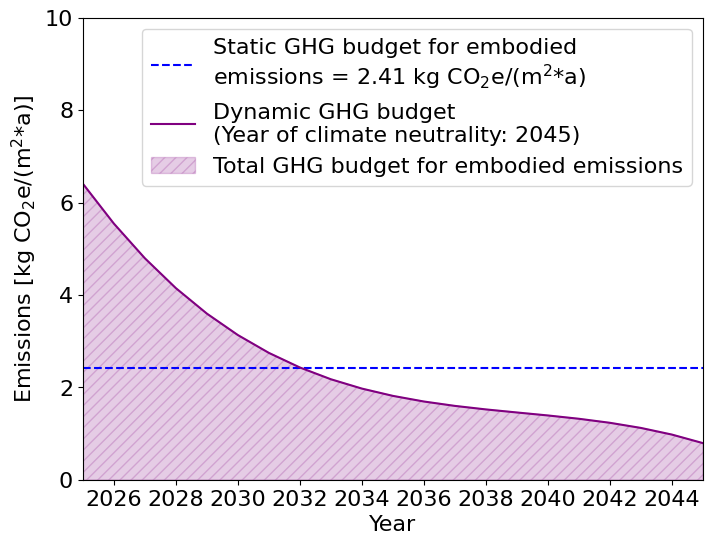

Reproduce this figure in Python.
import numpy as np
import matplotlib.pyplot as plt
from scipy.integrate import quad
from matplotlib.ticker import MaxNLocator

# Key parameters for the time period and the constant budget
T_min = 2025
T_max = 2045

# Constant GHG emission level for operational emissions
x_e_base = 2.41

# Area (integral) under this constant budget line
I_constant = x_e_base * (T_max - T_min)

# Fitted function for embodied emissions
def f(x):
    # Sigmoid fit for the share of non-renewable heating.
    # Example parameters from previous analysis.
    return -85.68522642828206 * x**3 + 182.2869409438485 * x**2 + -138.8758533234043 * x + 47.363212824263705

def scale_year(year):
    # Scale a given year between T_min and T_max onto the range [0..1]
    return (year - T_min) / (T_max - T_min)  # -> 0..1

def Z(year):
    # Combined function Z(t) = (1 - w)*f(x) + w*g(x), where x = scaled year.
    x = scale_year(year)
    return f(x)

# We want dynamic(t) = a + b*Z(t) such that:
#       (a) The integral over [T_min..T_max] equals I_constant
#       (b) dynamic(2045) = 0.15 * dynamic(2025)

# Compute Z(2025) and Z(2045) for boundary conditions
Z_2025 = Z(T_min)
Z_2045 = Z(T_max)

# Compute the integral of Z(t) over [2025..2045]
def Z_of_t(t):
    return Z(t)

I_Z, _ = quad(Z_of_t, T_min, T_max)

#   dynamic budget (2025) = a + b * Z_2025
#   dynamic budget (2045) = a + b * Z_2045
#   Condition 1 (to stay in line with the available budget): ∫ dynamic(t) dt = I_constant
#   Condition 2 (to make sure that the relation of the projection data stays relevant): 
#   factor_2025_2045 = dynamic budget (2045) / dynamic budget(2025) = embodied emissions (2045) / embodied emissions (2025)

factor_2025_2045 = 5.9 / 47.7 # = 0,12

# => dynamic(2045) = 0.12 * dynamic(2025)
# => a + b * Z_2045 = 0.12 * (a + b * Z_2025)
# => (1)  0.88 * a + b * (Z_2045 - 0.12 * Z_2025) = 0
# => (2)  ∫(a + b * Z(t)) dt = a * (T_max - T_min) + b * I_Z = I_constant

def solve_for_a_b():

    # Solve the system of equations:
    #   0.88 * a + b * (Z_2045 - 0.12 * Z_2025) = 0
    #   a * (T_max - T_min) + b * I_Z = I_constant
    
    # Using a parametric approach, we express a in terms of b, then
    # solve for b from the integral condition.

    # (1) Express a as a function of b
    # numerator = -(Z_2045 - 0.12 * Z_2025)

    numerator = -(Z_2045 - factor_2025_2045*Z_2025)
    def a_in_terms_of_b(b):
        return b * numerator / (1-factor_2025_2045)

    # (2) The integral condition:
    # a*(T_max - T_min) + b * I_Z = I_constant
    # Substituting a_in_terms_of_b into it:

    denom = numerator/(1-factor_2025_2045) * (T_max - T_min) + I_Z

    b_sol = I_constant / denom
    a_sol = a_in_terms_of_b(b_sol)
    return a_sol, b_sol

a, b = solve_for_a_b()

def dynamic(t):
    # Define the dynamic GHG budget function: dynamic(t) = a + b * Z(t)
    return a + b * Z(t)

# Plot and verification

# Check that dynamic(2045)/dynamic(2025) ~ 0.15 and that the integral is correct

ratio_2045_2025 = dynamic(T_max)/dynamic(T_min)
I_dynamic, _ = quad(dynamic, T_min, T_max)

print(f"Z(2025) = {Z_2025:.3f},   Z(2045) = {Z_2045:.3f}")
print("a =", a, "   b =", b)
print(f"Ratio dynamic(2045)/dynamic(2025) = {ratio_2045_2025:.3f}")
print(f"I_constant  = {I_constant:.4f}")
print(f"I_dynamic   = {I_dynamic:.4f}\n")

# Set the font family to Arial
plt.rcParams["font.family"] = "Arial"  # Setzt die Schriftart auf Arial

years = np.arange(T_min, T_max+1)
dyn_vals = [dynamic(y) for y in years]

plt.figure(figsize=(8,6))
# Plot the static GHG budget line
plt.axhline(
    x_e_base, color='b', 
    linestyle='--', 
    label=f"Static GHG budget for embodied \nemissions = {x_e_base} kg CO$_2$e/(m$^2$*a)"
    )

# Plot the dynamic budget
plt.plot(
    years, 
    dyn_vals, 
    label="Dynamic GHG budget \n(Year of climate neutrality: 2045)", 
    color='purple'
    )

# Highlight the area under the dynamic budget curve
plt.fill_between(
    years, 
    dyn_vals, 
    0, 
    color='purple', 
    alpha=0.2,
    hatch='///', 
    label="Total GHG budget for embodied emissions"
    )

plt.xlabel("Year", fontsize=16)
plt.ylabel("Emissions [kg CO$_2$e/(m$^2$*a)]", fontsize=16)
plt.xlim([T_min, T_max])
plt.ylim([0, 10])
plt.gca().xaxis.set_major_locator(MaxNLocator(integer=True))
plt.legend(fontsize=16)
plt.tick_params(axis='both', labelsize=16)

# Force integer ticks on the x-axis
ax = plt.gca()
ax.xaxis.set_major_locator(MaxNLocator(integer=True))
plt.show()

# Print result
print(f"2025: dynamic = {dynamic(T_min):.2f}  kgCO₂e/(m²·a)")
print(f"2045: dynamic = {dynamic(T_max):.2f}  kgCO₂e/(m²·a)")
print(f"--> in 2045 nur {100*dynamic(T_max)/dynamic(T_min):.1f}% des 2025-Wertes")